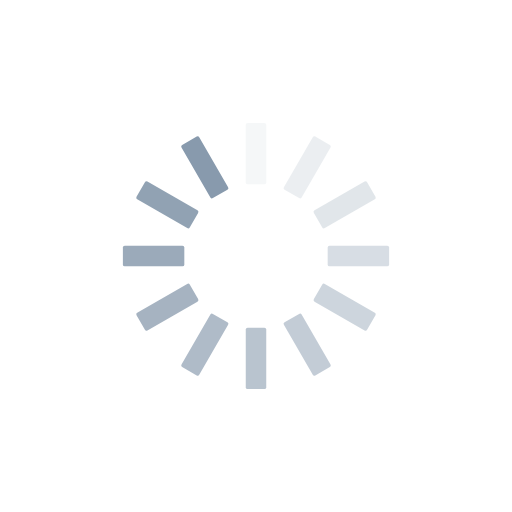
t = 0.00 s
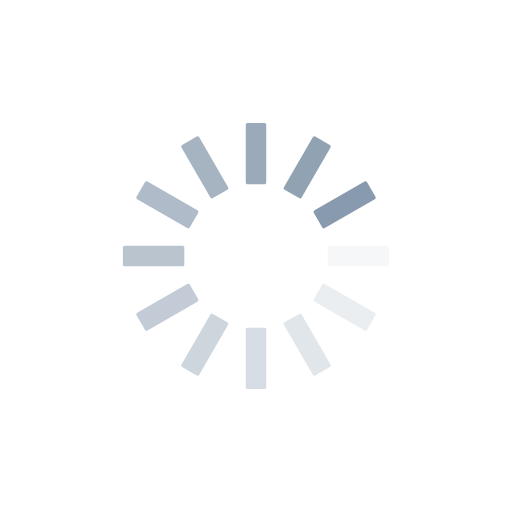
t = 0.25 s
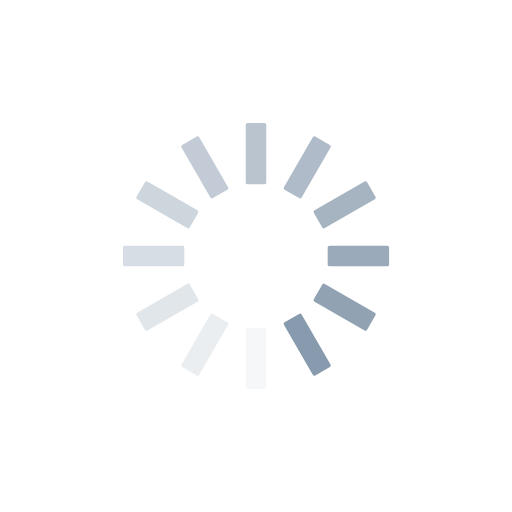
t = 0.50 s
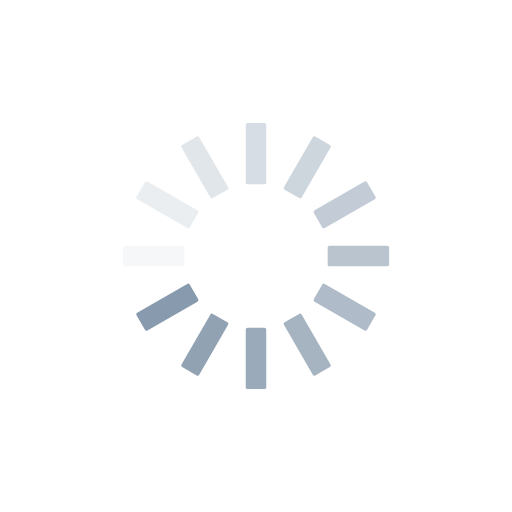
t = 0.75 s

The animated SVG that drew these frames (rendered in a browser with its animation timeline set to each time). Animation: 12 SMIL elements (animate=12); one cycle of 1.00 s, repeats indefinitely.

<?xml version="1.0" encoding="utf-8"?>
<svg xmlns="http://www.w3.org/2000/svg" xmlns:xlink="http://www.w3.org/1999/xlink" style="margin: auto; background: rgba(0, 0, 0, 0) none repeat scroll 0% 0%; display: block; shape-rendering: auto;" width="200px" height="200px" viewBox="0 0 100 100" preserveAspectRatio="xMidYMid">
<g transform="rotate(0 50 50)">
  <rect x="48" y="24" rx="0.36" ry="0.36" width="4" height="12" fill="#889aad">
    <animate attributeName="opacity" values="1;0" keyTimes="0;1" dur="1s" begin="-0.9166666666666666s" repeatCount="indefinite"></animate>
  </rect>
</g><g transform="rotate(30 50 50)">
  <rect x="48" y="24" rx="0.36" ry="0.36" width="4" height="12" fill="#889aad">
    <animate attributeName="opacity" values="1;0" keyTimes="0;1" dur="1s" begin="-0.8333333333333334s" repeatCount="indefinite"></animate>
  </rect>
</g><g transform="rotate(60 50 50)">
  <rect x="48" y="24" rx="0.36" ry="0.36" width="4" height="12" fill="#889aad">
    <animate attributeName="opacity" values="1;0" keyTimes="0;1" dur="1s" begin="-0.75s" repeatCount="indefinite"></animate>
  </rect>
</g><g transform="rotate(90 50 50)">
  <rect x="48" y="24" rx="0.36" ry="0.36" width="4" height="12" fill="#889aad">
    <animate attributeName="opacity" values="1;0" keyTimes="0;1" dur="1s" begin="-0.6666666666666666s" repeatCount="indefinite"></animate>
  </rect>
</g><g transform="rotate(120 50 50)">
  <rect x="48" y="24" rx="0.36" ry="0.36" width="4" height="12" fill="#889aad">
    <animate attributeName="opacity" values="1;0" keyTimes="0;1" dur="1s" begin="-0.5833333333333334s" repeatCount="indefinite"></animate>
  </rect>
</g><g transform="rotate(150 50 50)">
  <rect x="48" y="24" rx="0.36" ry="0.36" width="4" height="12" fill="#889aad">
    <animate attributeName="opacity" values="1;0" keyTimes="0;1" dur="1s" begin="-0.5s" repeatCount="indefinite"></animate>
  </rect>
</g><g transform="rotate(180 50 50)">
  <rect x="48" y="24" rx="0.36" ry="0.36" width="4" height="12" fill="#889aad">
    <animate attributeName="opacity" values="1;0" keyTimes="0;1" dur="1s" begin="-0.4166666666666667s" repeatCount="indefinite"></animate>
  </rect>
</g><g transform="rotate(210 50 50)">
  <rect x="48" y="24" rx="0.36" ry="0.36" width="4" height="12" fill="#889aad">
    <animate attributeName="opacity" values="1;0" keyTimes="0;1" dur="1s" begin="-0.3333333333333333s" repeatCount="indefinite"></animate>
  </rect>
</g><g transform="rotate(240 50 50)">
  <rect x="48" y="24" rx="0.36" ry="0.36" width="4" height="12" fill="#889aad">
    <animate attributeName="opacity" values="1;0" keyTimes="0;1" dur="1s" begin="-0.25s" repeatCount="indefinite"></animate>
  </rect>
</g><g transform="rotate(270 50 50)">
  <rect x="48" y="24" rx="0.36" ry="0.36" width="4" height="12" fill="#889aad">
    <animate attributeName="opacity" values="1;0" keyTimes="0;1" dur="1s" begin="-0.16666666666666666s" repeatCount="indefinite"></animate>
  </rect>
</g><g transform="rotate(300 50 50)">
  <rect x="48" y="24" rx="0.36" ry="0.36" width="4" height="12" fill="#889aad">
    <animate attributeName="opacity" values="1;0" keyTimes="0;1" dur="1s" begin="-0.08333333333333333s" repeatCount="indefinite"></animate>
  </rect>
</g><g transform="rotate(330 50 50)">
  <rect x="48" y="24" rx="0.36" ry="0.36" width="4" height="12" fill="#889aad">
    <animate attributeName="opacity" values="1;0" keyTimes="0;1" dur="1s" begin="0s" repeatCount="indefinite"></animate>
  </rect>
</g>
<!-- [ldio] generated by https://loading.io/ --></svg>
